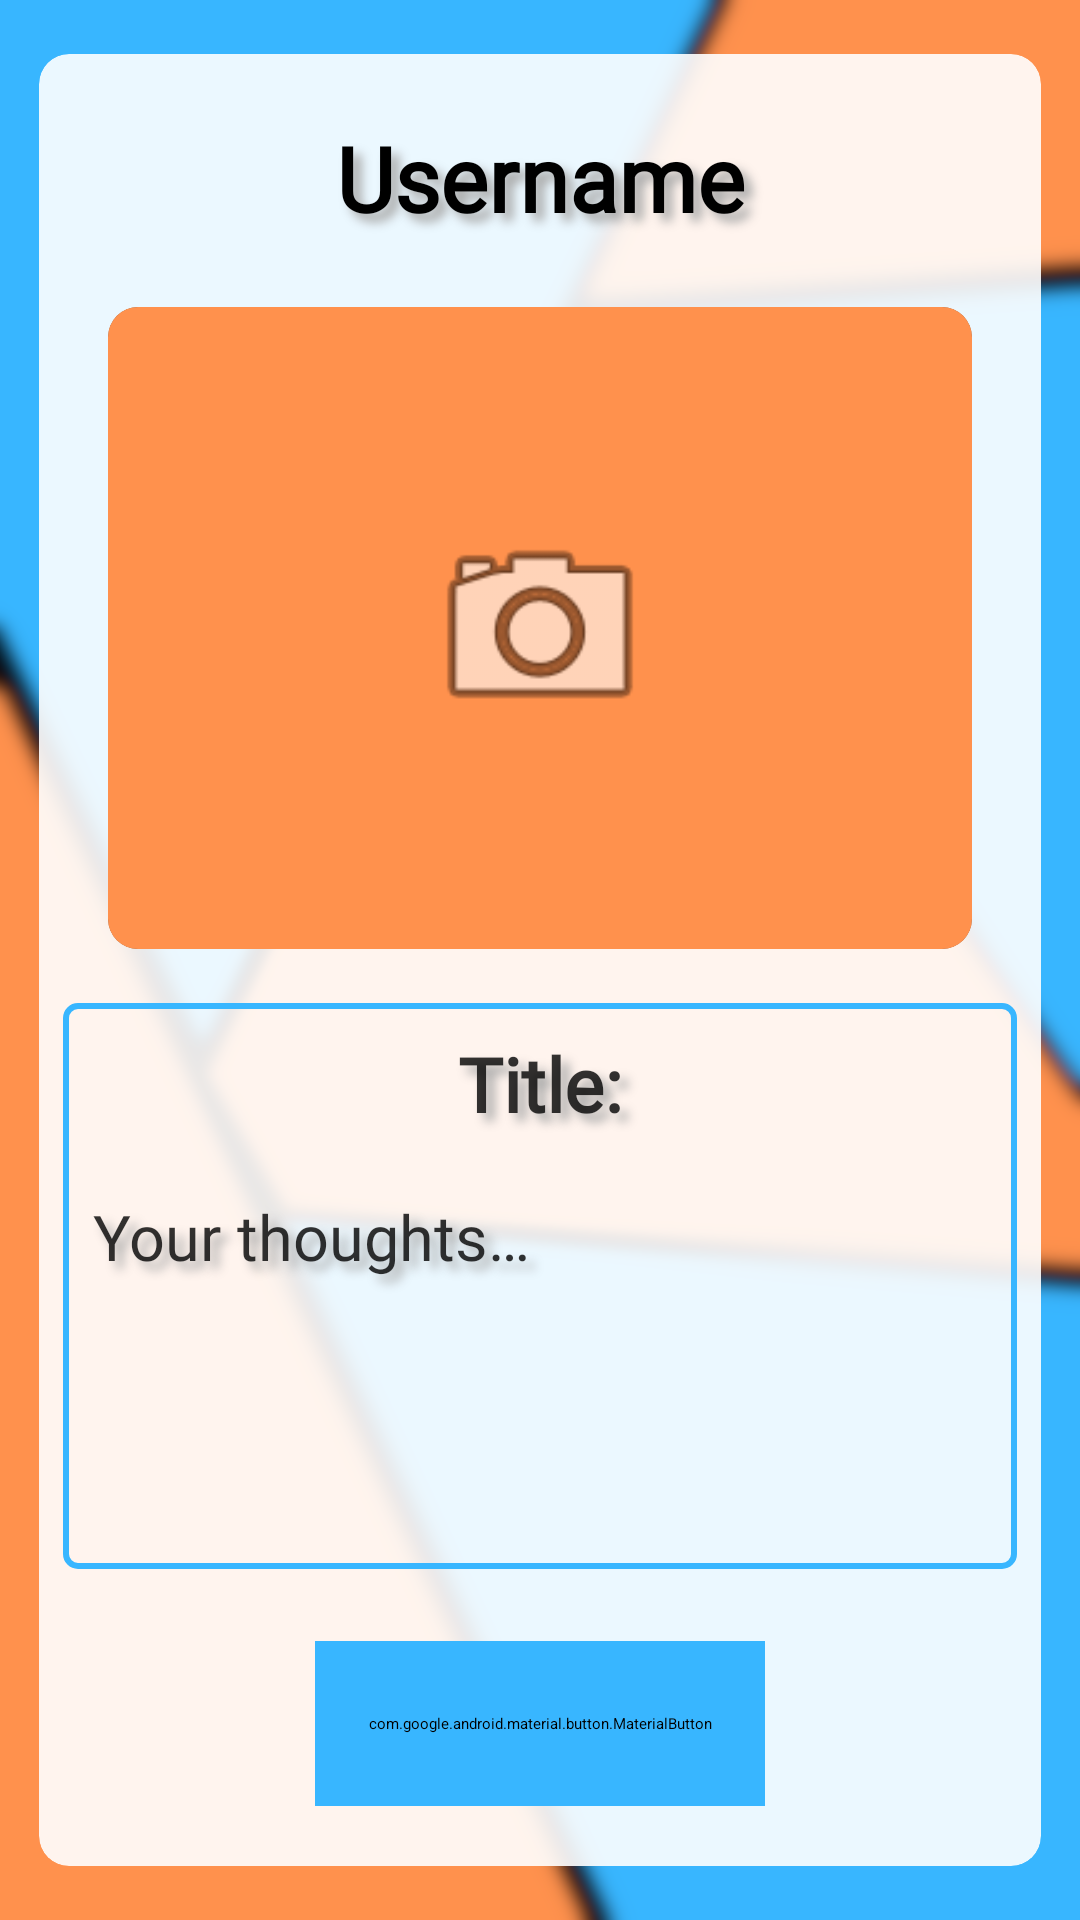

Layout XML and referenced resources for this Android screen:
<!-- AndroidManifest.xml: application theme Theme.JournalApp -->
<!-- res/layout/activity_post.xml -->
<?xml version="1.0" encoding="utf-8"?>
<androidx.constraintlayout.widget.ConstraintLayout xmlns:android="http://schemas.android.com/apk/res/android"
    xmlns:app="http://schemas.android.com/apk/res-auto"
    xmlns:tools="http://schemas.android.com/tools"
    android:layout_width="match_parent"
    android:layout_height="match_parent"
    android:background="@drawable/journalbackground"
    android:gravity="center"
    android:visibility="visible"
    app:layout_constraintEnd_toEndOf="parent"
    app:layout_constraintStart_toStartOf="parent"
    tools:context="com.amaromerovic.journalapp.PostActivity"
    tools:layout_editor_absoluteY="35dp">

    <androidx.cardview.widget.CardView
        android:layout_width="match_parent"
        android:layout_height="match_parent"
        android:backgroundTint="#E6FFFFFF"
        app:cardCornerRadius="10sp"
        app:cardElevation="10dp"
        app:cardUseCompatPadding="true"
        app:layout_constraintBottom_toBottomOf="parent"
        app:layout_constraintEnd_toEndOf="parent"
        app:layout_constraintStart_toStartOf="parent"
        app:layout_constraintTop_toTopOf="parent">

        <androidx.constraintlayout.widget.ConstraintLayout
            android:layout_width="match_parent"
            android:layout_height="match_parent">


            <LinearLayout
                android:id="@+id/linearLayout2"
                android:layout_width="match_parent"
                android:layout_height="wrap_content"
                android:layout_marginStart="8dp"
                android:layout_marginTop="16dp"
                android:layout_marginEnd="8dp"
                android:gravity="center"
                android:orientation="horizontal"
                android:textAlignment="center"
                app:layout_constraintEnd_toEndOf="parent"
                app:layout_constraintHorizontal_bias="0.0"
                app:layout_constraintStart_toStartOf="parent"
                app:layout_constraintTop_toTopOf="parent">


                <TextView
                    android:id="@+id/postUsername"
                    android:layout_width="170dp"
                    android:layout_height="match_parent"
                    android:fontFamily="@font/alatsi"
                    android:gravity="center"
                    android:padding="5dp"
                    android:shadowColor="#A8A8A8"
                    android:shadowDx="8"
                    android:shadowDy="8"
                    android:shadowRadius="8"
                    android:text="@string/username"
                    android:textColor="@color/black"
                    android:textSize="30sp"
                    android:textStyle="bold"
                    app:layout_constraintStart_toStartOf="parent"
                    app:layout_constraintTop_toBottomOf="@+id/cardView" />

            </LinearLayout>

            <androidx.cardview.widget.CardView
                android:id="@+id/cardView"
                android:layout_width="match_parent"
                android:layout_height="250dp"
                android:layout_marginLeft="10sp"
                android:layout_marginRight="10sp"
                app:cardCornerRadius="10sp"
                app:cardElevation="10dp"
                app:cardUseCompatPadding="true"
                app:layout_constraintEnd_toEndOf="parent"
                app:layout_constraintStart_toStartOf="parent"
                app:layout_constraintTop_toBottomOf="@+id/linearLayout2">

                <ImageView
                    android:id="@+id/postImage"
                    android:layout_width="match_parent"
                    android:layout_height="match_parent"
                    android:adjustViewBounds="true"
                    android:contentDescription="@string/postImage"
                    android:scaleType="centerCrop"
                    android:src="@color/orange"
                    tools:ignore="ImageContrastCheck" />

                <ImageButton
                    android:id="@+id/postImagePlaceHolder"
                    android:layout_width="80dp"
                    android:layout_height="80dp"
                    android:layout_gravity="center"
                    android:background="@android:drawable/ic_menu_camera"
                    android:contentDescription="@string/postImage"
                    tools:ignore="ImageContrastCheck,DuplicateSpeakableTextCheck" />
            </androidx.cardview.widget.CardView>


            <androidx.cardview.widget.CardView
                android:id="@+id/cardView2"
                android:layout_width="match_parent"
                android:layout_height="0dp"
                android:layout_marginStart="8dp"
                android:layout_marginEnd="8dp"
                android:layout_marginBottom="24dp"
                android:backgroundTint="#0038B6FF"
                app:cardUseCompatPadding="false"
                app:layout_constraintBottom_toTopOf="@+id/savePostButton"
                app:layout_constraintEnd_toEndOf="parent"
                app:layout_constraintStart_toStartOf="parent"
                app:layout_constraintTop_toBottomOf="@+id/cardView">


                <LinearLayout
                    android:layout_width="match_parent"
                    android:layout_height="match_parent"
                    android:background="@drawable/border"
                    android:orientation="vertical">

                    <EditText
                        android:id="@+id/postTitle"
                        android:layout_width="match_parent"
                        android:layout_height="wrap_content"
                        android:autofillHints=""
                        android:backgroundTint="@color/blue"
                        android:fontFamily="@font/alatsi"
                        android:gravity="center"
                        android:hint="@string/title"
                        android:inputType="textImeMultiLine"
                        android:padding="10sp"
                        android:shadowColor="#A8A8A8"
                        android:shadowDx="8"
                        android:shadowDy="8"
                        android:shadowRadius="8"
                        android:textAlignment="center"
                        android:textColor="@color/black"
                        android:textColorHint="#CC000000"
                        android:textSize="25sp"
                        android:textStyle="bold"
                        app:layout_constraintEnd_toEndOf="parent"
                        app:layout_constraintHorizontal_bias="1.0"
                        app:layout_constraintStart_toStartOf="parent"
                        app:layout_constraintTop_toBottomOf="@+id/cardView"
                        tools:ignore="LabelFor,TextContrastCheck" />

                    <EditText
                        android:id="@+id/postThoughts"
                        android:layout_width="match_parent"
                        android:layout_height="match_parent"
                        android:autofillHints=""
                        android:backgroundTint="#00000000"
                        android:fontFamily="@font/alatsi"
                        android:gravity="start"
                        android:hint="@string/your_thoughts"
                        android:inputType="textMultiLine"
                        android:padding="10sp"
                        android:shadowColor="#A8A8A8"
                        android:shadowDx="8"
                        android:shadowDy="8"
                        android:shadowRadius="8"
                        android:textColor="@color/black"
                        android:textColorHint="#CC000000"
                        android:textSize="21sp"
                        tools:ignore="LabelFor,TextContrastCheck" />

                </LinearLayout>

            </androidx.cardview.widget.CardView>

            <com.google.android.material.button.MaterialButton
                android:id="@+id/savePostButton"
                android:layout_width="150dp"
                android:layout_height="55dp"
                android:layout_marginBottom="20dp"
                android:backgroundTint="@color/blue"
                android:fontFamily="@font/alatsi"
                android:gravity="center"
                android:shadowColor="@color/black"
                android:shadowDx="10"
                android:shadowDy="10"
                android:shadowRadius="7"
                android:text="@string/save"
                android:textSize="17sp"
                android:textStyle="bold"
                app:layout_constraintBottom_toBottomOf="parent"
                app:layout_constraintEnd_toEndOf="parent"
                app:layout_constraintStart_toStartOf="parent"
                app:strokeColor="@color/white"
                app:strokeWidth="2dp"
                tools:ignore="TextContrastCheck" />


        </androidx.constraintlayout.widget.ConstraintLayout>

        <androidx.constraintlayout.widget.ConstraintLayout
            android:id="@+id/progressBarLayoutCardView"
            android:layout_width="match_parent"
            android:layout_height="match_parent"
            android:background="#80000000"
            android:visibility="gone"
            app:layout_constraintBottom_toBottomOf="parent"
            app:layout_constraintEnd_toEndOf="parent"
            app:layout_constraintStart_toStartOf="parent"
            app:layout_constraintTop_toTopOf="parent">

            <ProgressBar
                android:id="@+id/progressBar"
                style="?android:attr/progressBarStyle"
                android:layout_width="80dp"
                android:layout_height="80dp"
                android:indeterminateTint="#38B6FF"
                app:layout_constraintBottom_toBottomOf="parent"
                app:layout_constraintEnd_toEndOf="parent"
                app:layout_constraintStart_toStartOf="parent"
                app:layout_constraintTop_toTopOf="parent" />

        </androidx.constraintlayout.widget.ConstraintLayout>

    </androidx.cardview.widget.CardView>

    <androidx.constraintlayout.widget.ConstraintLayout
        android:id="@+id/progressBarLayoutWholeScreen"
        android:layout_width="match_parent"
        android:layout_height="match_parent"
        android:background="#80000000"
        android:visibility="gone"
        app:layout_constraintBottom_toBottomOf="parent"
        app:layout_constraintEnd_toEndOf="parent"
        app:layout_constraintStart_toStartOf="parent"
        app:layout_constraintTop_toTopOf="parent" />

</androidx.constraintlayout.widget.ConstraintLayout>
<!-- resources referenced by this layout -->
<resources>
  <color name="black">#FF000000</color>
  <color name="blue">#38B6FF</color>
  <color name="orange">#FF914D</color>
  <color name="white">#FFFFFFFF</color>
  <!-- drawable border (drawable) -->
  <?xml version="1.0" encoding="utf-8"?>
  <shape xmlns:android="http://schemas.android.com/apk/res/android"
      android:shape="rectangle">
      <solid android:color="#00FFFFFF" />
  
      <stroke
          android:width="2dp"
          android:color="@color/blue" />
  
      <corners android:radius="4dp" />
  
  </shape>
  <!-- drawable journalbackground: png bitmap (drawable, 338216 bytes) -->
  <string name="postImage">postImage</string>
  <string name="save">Save</string>
  <string name="title">Title:</string>
  <string name="username">Username</string>
  <string name="your_thoughts">Your thoughts…</string>
  <style name="Theme.JournalApp" parent="Theme.MaterialComponents.DayNight.NoActionBar">
          
          <item name="colorPrimary">@color/purple_500</item>
          <item name="colorPrimaryVariant">@color/black</item>
          <item name="colorOnPrimary">@color/white</item>
          
          <item name="colorSecondary">@color/white</item>
          <item name="colorSecondaryVariant">@color/teal_700</item>
          <item name="colorOnSecondary">@color/black</item>
          
          <item name="android:statusBarColor">?attr/colorPrimaryVariant</item>
          
          <item name="android:windowAnimationStyle">@style/MyCustomActivityAnimation</item>
      </style>
  <color name="purple_500">#FF6200EE</color>
  <color name="teal_700">#FF018786</color>
  <style name="MyCustomActivityAnimation" parent="@android:style/Animation.Activity">
          <item name="android:activityOpenEnterAnimation">
              @anim/slide_in_right
          </item>
          <item name="android:activityOpenExitAnimation">
              @anim/slide_out_left
          </item>
          <item name="android:activityCloseEnterAnimation">
              @anim/slide_in_left
          </item>
          <item name="android:activityCloseExitAnimation">
              @anim/slide_out_right
          </item>
      </style>
</resources>
